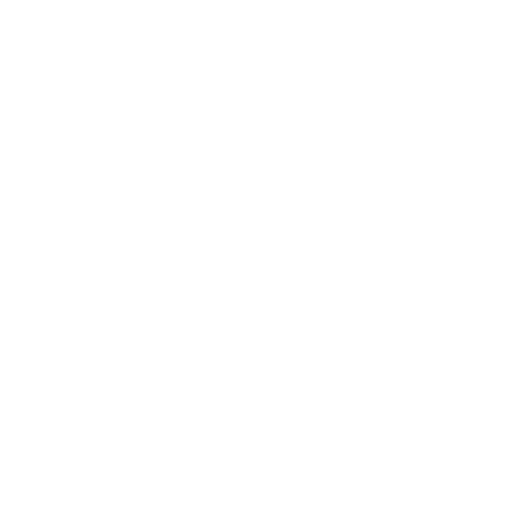
t = 0.00 s
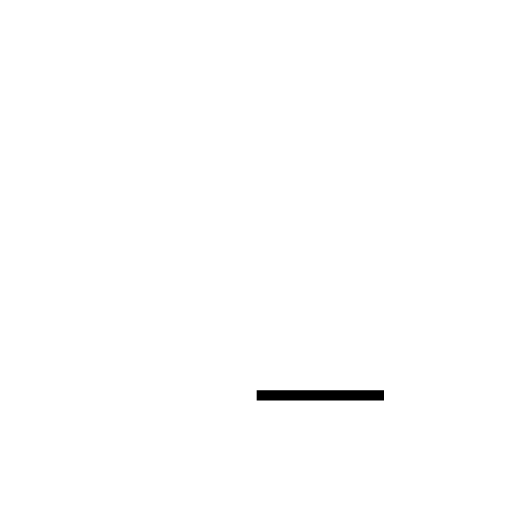
t = 0.37 s
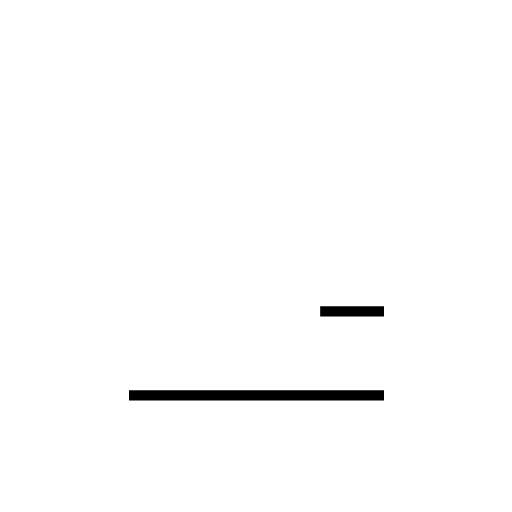
t = 0.93 s
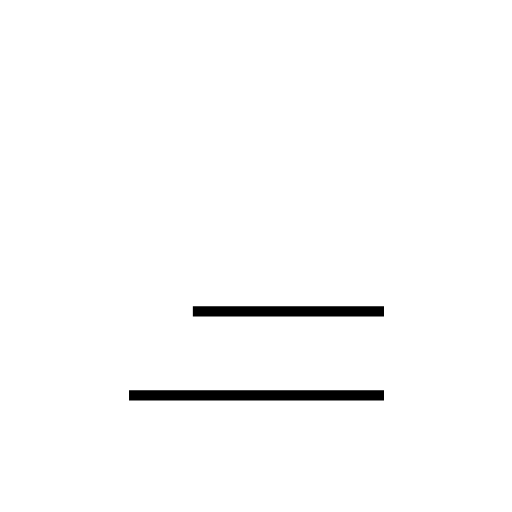
t = 1.31 s
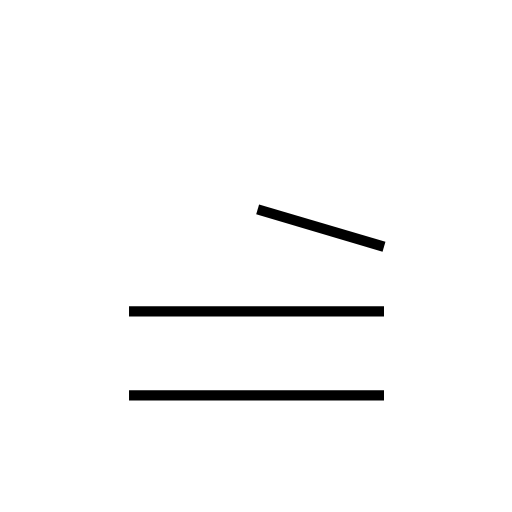
t = 1.88 s
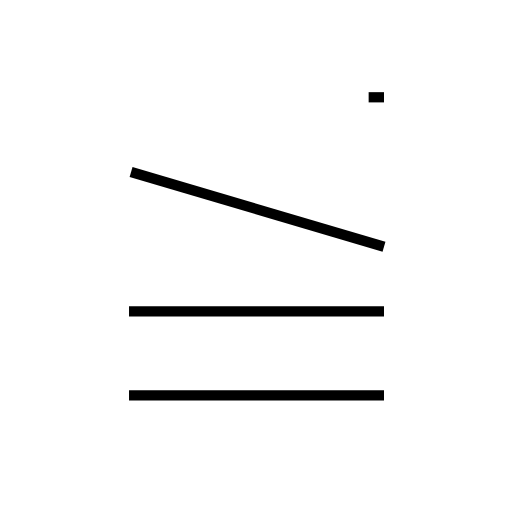
t = 2.31 s

The animated SVG that drew these frames (rendered in a browser with its animation timeline set to each time). Animation: 4 SMIL elements (animate=4); one cycle of 2.31 s.

<?xml version='1.0' encoding='utf-8'?>
<svg viewBox="0.0 -6.0 50.0 50.0" version="1.1" xmlns="http://www.w3.org/2000/svg"><rect x="-1000" y="-1000" width="2000" height="2000" stroke="white" fill="white" /><g style="fill:none;stroke:#000000;stroke-width:1"><path d="M 37.5 -5.4 L 12.6 -5.4 " transform="translate(0.0 38.0)" stroke-dasharray="24.9" stroke-dashoffset="24.9"><animate attributeName="stroke-dashoffset" from="24.9" to="0" dur="0.7469999999999999s" begin="0s" fill="freeze" /></path><path d="M 37.5 -13.6 L 12.6 -13.6 " transform="translate(0.0 38.0)" stroke-dasharray="24.9" stroke-dashoffset="24.9"><animate attributeName="stroke-dashoffset" from="24.9" to="0" dur="0.7469999999999999s" begin="0.7469999999999999s" fill="freeze" /></path><path d="M 37.5 -19.9 L 12.8 -27.2 " transform="translate(0.0 38.0)" stroke-dasharray="25.75616431070434" stroke-dashoffset="25.75616431070434"><animate attributeName="stroke-dashoffset" from="25.75616431070434" to="0" dur="0.7726849293211301s" begin="1.4939999999999998s" fill="freeze" /></path><path d="M 37.5 -34.5 L 36.0 -34.5" transform="translate(0.0 38.0)" stroke-dasharray="1.5" stroke-dashoffset="1.5"><animate attributeName="stroke-dashoffset" from="1.5" to="0" dur="0.045s" begin="2.26668492932113s" fill="freeze" /></path></g></svg>
